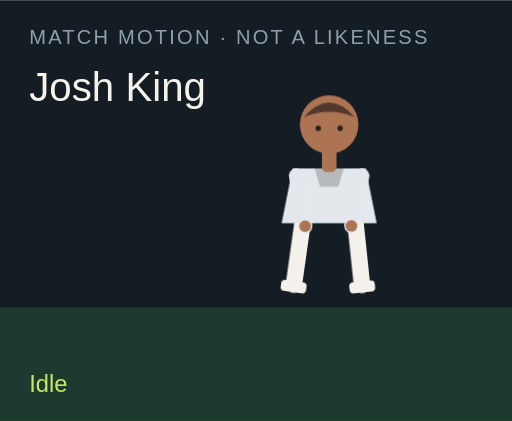
t = 0.00 s
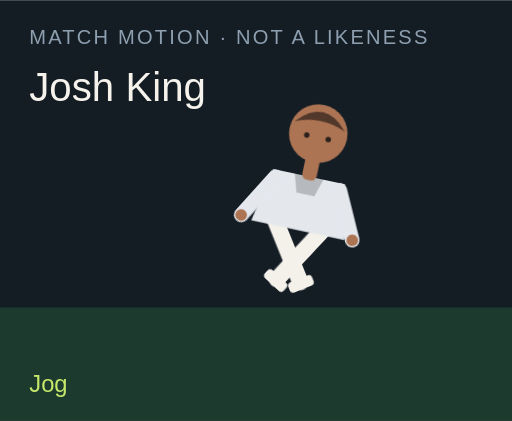
t = 1.50 s
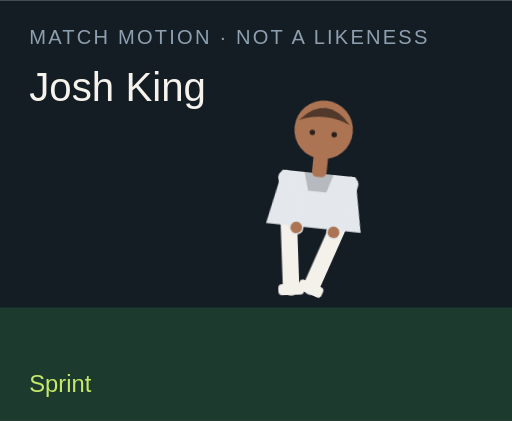
t = 3.00 s
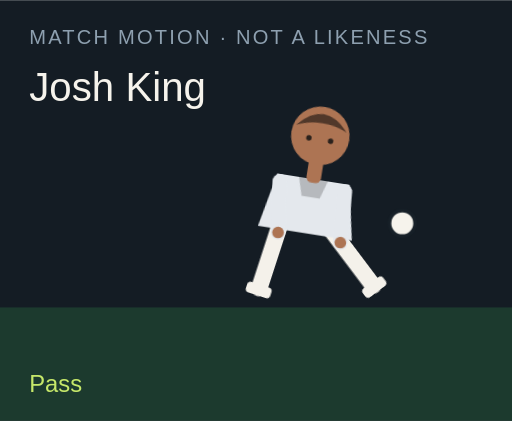
t = 4.50 s
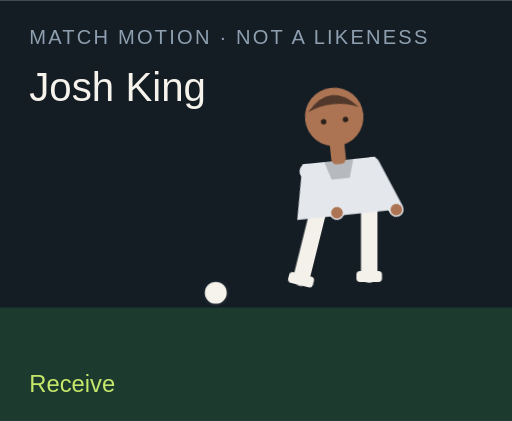
t = 6.00 s
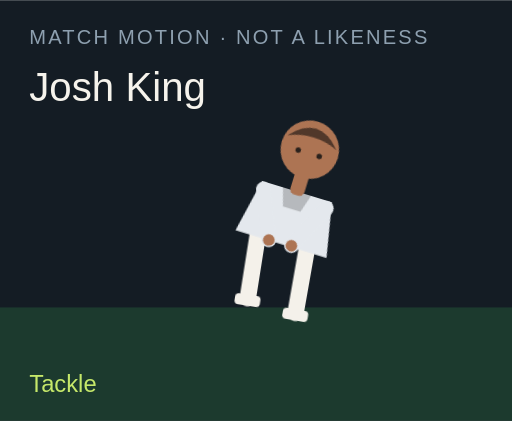
t = 7.50 s

The animated SVG that drew these frames (rendered in a browser with its animation timeline set to each time). Animation: 18 CSS @keyframes rules; one cycle of 9.00 s, repeats indefinitely.

<?xml version="1.0" encoding="UTF-8"?>
<svg xmlns="http://www.w3.org/2000/svg" viewBox="0 0 280 230" role="img">
  <style>@media (prefers-reduced-motion: reduce){animate,animateTransform{display:none}}</style>
  <rect width="280" height="230" fill="#141c24"/>
  <rect y="168" width="280" height="62" fill="#1c3a2e"/>
  <text x="16" y="24" fill="#8ea0b0" font-family="Arial,sans-serif" font-size="11" letter-spacing="1.2">MATCH MOTION · NOT A LIKENESS</text>
  <text x="16" y="55" fill="#f6f3ec" font-family="Impact,sans-serif" font-size="22">Josh King</text>
  <circle r="7" fill="#f6f3ec" stroke="#172028" stroke-width="2" id="motion-38998" cx="150" cy="160" opacity="0">
    
    
    
  </circle>
  <g transform="translate(132 40)">
    <g id="motion-39020" transform="rotate(0 48 90)">
      
      <g id="motion-39022" transform="translate(0 0)">
        
        <g transform="translate(34 78)"><g id="motion-39024" transform="rotate(8)"><path d="M0 0 V38" stroke="#f4f1ea" stroke-width="9" stroke-linecap="round"/><rect x="-7" y="36" width="14" height="6" rx="2" fill="#f4f1ea"/></g></g>
        <g transform="translate(62 78)"><g id="motion-39026" transform="rotate(-6)"><path d="M0 0 V38" stroke="#f4f1ea" stroke-width="9" stroke-linecap="round"/><rect x="-7" y="36" width="14" height="6" rx="2" fill="#f4f1ea"/></g></g>
        <path d="M28 52 h40 l6 30 H22 Z" fill="#e4e8ed"/>
        <path d="M40 52 h16 l-3 10 H43 Z" fill="#000" opacity=".2"/>
        <g transform="translate(30 56)"><g id="motion-39028" transform="rotate(-10)"><path d="M0 0 V28" stroke="#e4e8ed" stroke-width="8" stroke-linecap="round"/><circle cx="0" cy="28" r="3.2" fill="#ad7453"/></g></g>
        <g transform="translate(66 56)"><g id="motion-39030" transform="rotate(12)"><path d="M0 0 V28" stroke="#e4e8ed" stroke-width="8" stroke-linecap="round"/><circle cx="0" cy="28" r="3.2" fill="#ad7453"/></g></g>
        <rect x="44" y="40" width="8" height="14" rx="3" fill="#ad7453"/>
        <circle cx="48" cy="28" r="16" fill="#ad7453"/>
        <path d="M34 24 Q48 8 62 24 Q48 18 34 24" fill="#51382a"/>
        <circle cx="42" cy="30" r="1.5" fill="#2a211c"/><circle cx="54" cy="30" r="1.5" fill="#2a211c"/>
      </g>
    </g>
  </g>
  <text x="16" y="214" fill="#c6e86a" font-family="Arial,sans-serif" font-size="13" opacity="1" id="motion-39002">Idle</text><text x="16" y="214" fill="#c6e86a" font-family="Arial,sans-serif" font-size="13" opacity="0" id="motion-39004">Jog</text><text x="16" y="214" fill="#c6e86a" font-family="Arial,sans-serif" font-size="13" opacity="0" id="motion-39006">Sprint</text><text x="16" y="214" fill="#c6e86a" font-family="Arial,sans-serif" font-size="13" opacity="0" id="motion-39008">Dribble</text><text x="16" y="214" fill="#c6e86a" font-family="Arial,sans-serif" font-size="13" opacity="0" id="motion-39010">Pass</text><text x="16" y="214" fill="#c6e86a" font-family="Arial,sans-serif" font-size="13" opacity="0" id="motion-39012">Shoot</text><text x="16" y="214" fill="#c6e86a" font-family="Arial,sans-serif" font-size="13" opacity="0" id="motion-39014">Receive</text><text x="16" y="214" fill="#c6e86a" font-family="Arial,sans-serif" font-size="13" opacity="0" id="motion-39016">Tackle</text><text x="16" y="214" fill="#c6e86a" font-family="Arial,sans-serif" font-size="13" opacity="0" id="motion-39018">Arms wide</text>
<style>@keyframes track-38999{0%{cx:150px}11.1%{cx:156px}22.2%{cx:164px}33.300000000000004%{cx:142px}44.4%{cx:190px}55.60000000000001%{cx:250px}66.7%{cx:118px}77.8%{cx:150px}88.9%{cx:150px}100%{cx:150px}}@keyframes track-39000{0%{cy:160px}11.1%{cy:158px}22.2%{cy:154px}33.300000000000004%{cy:156px}44.4%{cy:148px}55.60000000000001%{cy:96px}66.7%{cy:160px}77.8%{cy:160px}88.9%{cy:160px}100%{cy:160px}}@keyframes track-39001{0%{opacity:0}11.1%{opacity:0}22.2%{opacity:0}33.300000000000004%{opacity:1}44.4%{opacity:1}55.60000000000001%{opacity:1}66.7%{opacity:1}77.8%{opacity:0}88.9%{opacity:0}100%{opacity:0}}@keyframes track-39003{0%{opacity:1}11.1%{opacity:0}22.2%{opacity:0}33.300000000000004%{opacity:0}44.4%{opacity:0}55.60000000000001%{opacity:0}66.7%{opacity:0}77.8%{opacity:0}88.9%{opacity:0}100%{opacity:1}}@keyframes track-39005{0%{opacity:0}11.1%{opacity:1}22.2%{opacity:0}33.300000000000004%{opacity:0}44.4%{opacity:0}55.60000000000001%{opacity:0}66.7%{opacity:0}77.8%{opacity:0}88.9%{opacity:0}100%{opacity:0}}@keyframes track-39007{0%{opacity:0}11.1%{opacity:0}22.2%{opacity:1}33.300000000000004%{opacity:0}44.4%{opacity:0}55.60000000000001%{opacity:0}66.7%{opacity:0}77.8%{opacity:0}88.9%{opacity:0}100%{opacity:0}}@keyframes track-39009{0%{opacity:0}11.1%{opacity:0}22.2%{opacity:0}33.300000000000004%{opacity:1}44.4%{opacity:0}55.60000000000001%{opacity:0}66.7%{opacity:0}77.8%{opacity:0}88.9%{opacity:0}100%{opacity:0}}@keyframes track-39011{0%{opacity:0}11.1%{opacity:0}22.2%{opacity:0}33.300000000000004%{opacity:0}44.4%{opacity:1}55.60000000000001%{opacity:0}66.7%{opacity:0}77.8%{opacity:0}88.9%{opacity:0}100%{opacity:0}}@keyframes track-39013{0%{opacity:0}11.1%{opacity:0}22.2%{opacity:0}33.300000000000004%{opacity:0}44.4%{opacity:0}55.60000000000001%{opacity:1}66.7%{opacity:0}77.8%{opacity:0}88.9%{opacity:0}100%{opacity:0}}@keyframes track-39015{0%{opacity:0}11.1%{opacity:0}22.2%{opacity:0}33.300000000000004%{opacity:0}44.4%{opacity:0}55.60000000000001%{opacity:0}66.7%{opacity:1}77.8%{opacity:0}88.9%{opacity:0}100%{opacity:0}}@keyframes track-39017{0%{opacity:0}11.1%{opacity:0}22.2%{opacity:0}33.300000000000004%{opacity:0}44.4%{opacity:0}55.60000000000001%{opacity:0}66.7%{opacity:0}77.8%{opacity:1}88.9%{opacity:0}100%{opacity:0}}@keyframes track-39019{0%{opacity:0}11.1%{opacity:0}22.2%{opacity:0}33.300000000000004%{opacity:0}44.4%{opacity:0}55.60000000000001%{opacity:0}66.7%{opacity:0}77.8%{opacity:0}88.9%{opacity:1}100%{opacity:0}}@keyframes track-39021{0%{transform:rotate(0deg)}11.1%{transform:rotate(8deg)}22.2%{transform:rotate(16deg)}33.300000000000004%{transform:rotate(6deg)}44.4%{transform:rotate(4deg)}55.60000000000001%{transform:rotate(14deg)}66.7%{transform:rotate(-6deg)}77.8%{transform:rotate(34deg)}88.9%{transform:rotate(0deg)}100%{transform:rotate(0deg)}}@keyframes track-39023{0%{transform:translate(0px,0px)}11.1%{transform:translate(0px,-3px)}22.2%{transform:translate(0px,-6px)}33.300000000000004%{transform:translate(0px,-2px)}44.4%{transform:translate(0px,2px)}55.60000000000001%{transform:translate(0px,-4px)}66.7%{transform:translate(0px,1px)}77.8%{transform:translate(0px,10px)}88.9%{transform:translate(0px,-8px)}100%{transform:translate(0px,0px)}}@keyframes track-39025{0%{transform:rotate(8deg)}11.1%{transform:rotate(-26deg)}22.2%{transform:rotate(-42deg)}33.300000000000004%{transform:rotate(-8deg)}44.4%{transform:rotate(6deg)}55.60000000000001%{transform:rotate(12deg)}66.7%{transform:rotate(20deg)}77.8%{transform:rotate(-8deg)}88.9%{transform:rotate(-8deg)}100%{transform:rotate(8deg)}}@keyframes track-39027{0%{transform:rotate(-6deg)}11.1%{transform:rotate(24deg)}22.2%{transform:rotate(38deg)}33.300000000000004%{transform:rotate(18deg)}44.4%{transform:rotate(-38deg)}55.60000000000001%{transform:rotate(-54deg)}66.7%{transform:rotate(6deg)}77.8%{transform:rotate(-22deg)}88.9%{transform:rotate(8deg)}100%{transform:rotate(-6deg)}}@keyframes track-39029{0%{transform:rotate(-10deg)}11.1%{transform:rotate(24deg)}22.2%{transform:rotate(36deg)}33.300000000000004%{transform:rotate(-18deg)}44.4%{transform:rotate(10deg)}55.60000000000001%{transform:rotate(-24deg)}66.7%{transform:rotate(-30deg)}77.8%{transform:rotate(12deg)}88.9%{transform:rotate(-58deg)}100%{transform:rotate(-10deg)}}@keyframes track-39031{0%{transform:rotate(12deg)}11.1%{transform:rotate(-20deg)}22.2%{transform:rotate(-32deg)}33.300000000000004%{transform:rotate(14deg)}44.4%{transform:rotate(-26deg)}55.60000000000001%{transform:rotate(18deg)}66.7%{transform:rotate(-22deg)}77.8%{transform:rotate(-6deg)}88.9%{transform:rotate(58deg)}100%{transform:rotate(12deg)}}@media(prefers-reduced-motion:no-preference){#motion-38998{animation:track-38999 9s linear infinite both,track-39000 9s linear infinite both,track-39001 9s steps(1,end) infinite both}#motion-39002{animation:track-39003 9s steps(1,end) infinite both}#motion-39004{animation:track-39005 9s steps(1,end) infinite both}#motion-39006{animation:track-39007 9s steps(1,end) infinite both}#motion-39008{animation:track-39009 9s steps(1,end) infinite both}#motion-39010{animation:track-39011 9s steps(1,end) infinite both}#motion-39012{animation:track-39013 9s steps(1,end) infinite both}#motion-39014{animation:track-39015 9s steps(1,end) infinite both}#motion-39016{animation:track-39017 9s steps(1,end) infinite both}#motion-39018{animation:track-39019 9s steps(1,end) infinite both}#motion-39020{animation:track-39021 9s linear infinite both}#motion-39022{animation:track-39023 9s linear infinite both}#motion-39024{animation:track-39025 9s linear infinite both}#motion-39026{animation:track-39027 9s linear infinite both}#motion-39028{animation:track-39029 9s linear infinite both}#motion-39030{animation:track-39031 9s linear infinite both}}</style></svg>
